Run: headless pygame with SDL's dummy video driver; simulated clock (each Clock.tick advances the game by its frame time, no real sleeping); random seed 0; keys injected as events and as key.get_pressed() state; no mouse input.
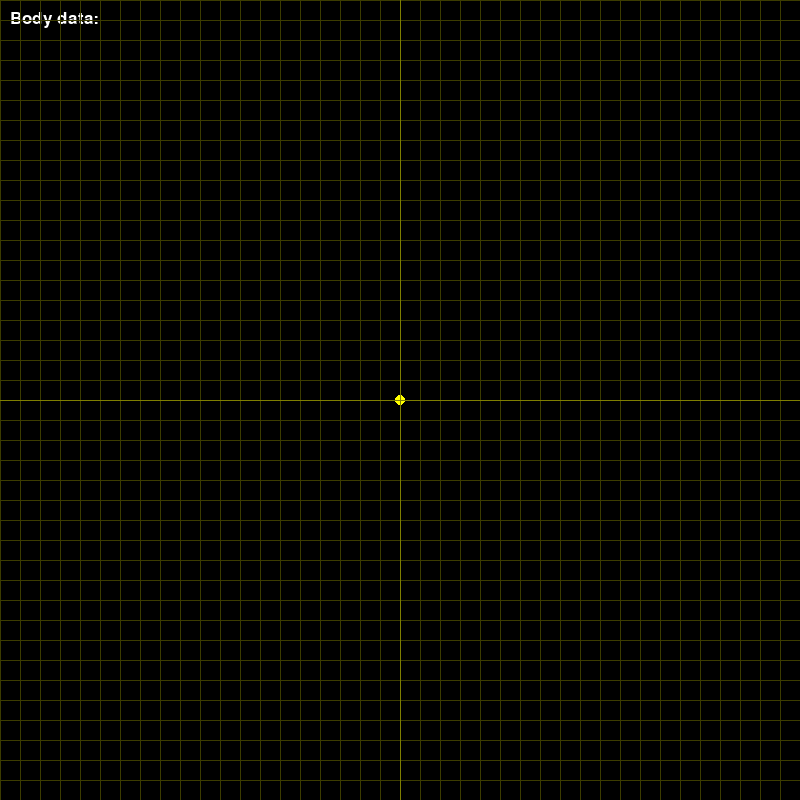
Frame 1 of 4 · flips 1–60 · no input
Frame 2 of 4 · flips 61–180 · tapped SPACE, RETURN · held RIGHT (→), D · screen unchanged from frame 1, image omitted
Frame 3 of 4 · flips 181–300 · held DOWN (↓), S · screen unchanged from frame 2, image omitted
Frame 4 of 4 · flips 301–420 · held LEFT (←), A, UP (↑), W · screen unchanged from frame 3, image omitted

The pygame program that drew these frames:

"""
Main structure to control program
"""

# Third-party
import pygame as pg

HEIGHT = 800
WIDTH = 800

pg.init()
screen = pg.display.set_mode((WIDTH, HEIGHT))
pg.display.set_caption("Inverse Kinematics - Cyclic Coordinate Descent")
clock = pg.time.Clock()
running = True
delta_time = 0

# Create background
background = pg.Surface(screen.get_size())
background = background.convert()
# Background color
background.fill((0, 0, 0))

centre = pg.Vector2(screen.get_width()/2, screen.get_height()/2)

if not pg.font:
    print("Warning, fonts disabled.")
else:
    font = pg.font.Font(None, 25)
    # Text color
    text = font.render("Body data:", True, (255, 255, 255))
    text_pos = text.get_rect(x=10, y=10)
    background.blit(text, text_pos)


# Display background
screen.blit(background, (0, 0))
pg.display.flip()


# def draw_grid():
#     """
#     Draw grid
#     """

#     for i in range(HEIGHT + 1):


while running:
    for event in pg.event.get():
        if event.type == pg.QUIT:
            running = False

    # Clear screen
    screen.fill("black")

    # More instructions here
    # pg.draw

    screen.blit(background, (0, 0))
    pg.draw.circle(screen, "yellow", centre, 5)

    for i in range(0, HEIGHT + 1, 20):
        pg.draw.line(screen, (60, 60, 0, 0.5), (0, i), (WIDTH, i))

    for i in range(0, WIDTH + 1, 20):
        pg.draw.line(screen, (60, 60, 0, 0.5), (i, 0), (i, HEIGHT))

    pg.draw.line(
        screen, (127, 127, 0, 1), (screen.get_width()/2, 0),
        (screen.get_width()/2, screen.get_height()))
    pg.draw.line(
        screen, (127, 127, 0, 1), (0, screen.get_height()/2),
        (screen.get_width(), screen.get_height()/2))

    # Flip the display things on screen
    pg.display.flip()

    # Set FPS=60
    # Delta time in seconds since last frame
    delta_time = clock.tick(60) / 1000

pg.quit()
